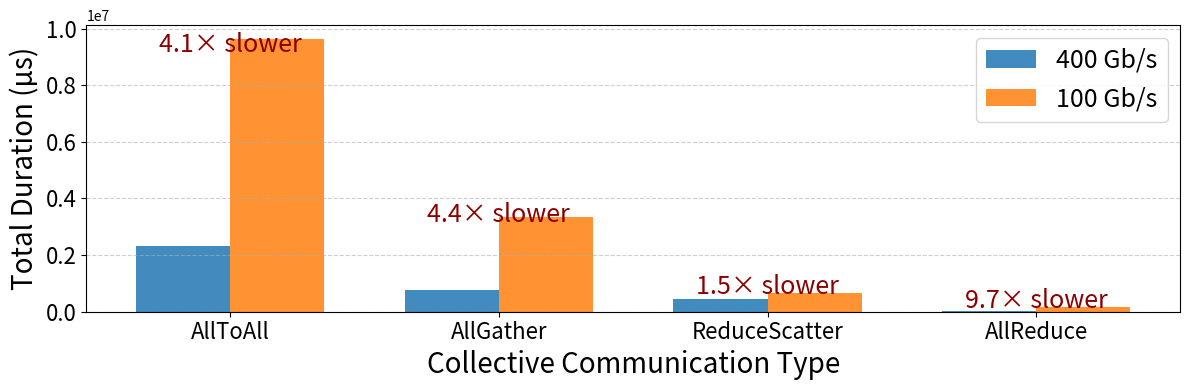

Recreate this plot in Python.
import matplotlib.pyplot as plt
import numpy as np
import pandas as pd

# --- Data for InfiniBand 400 Gb/s ---
data_400 = {
    'Subcategory': ['AllToAll', 'AllGather', 'ReduceScatter', 'AllReduce'],
    'Total Duration (us)': [2334290.06, 766347.27, 435756.7, 15609.41]
}

# --- Data for InfiniBand 100 Gb/s ---
data_100 = {
    'Subcategory': ['AllToAll', 'AllGather', 'ReduceScatter', 'AllReduce'],
    'Total Duration (us)': [9640178.28, 3351602.3, 648624.11, 151577.8]
}


df_400 = pd.DataFrame(data_400)
df_100 = pd.DataFrame(data_100)

df = df_400.merge(df_100, on='Subcategory', suffixes=('_400Gbps', '_100Gbps'))

# Plot
x = np.arange(len(df['Subcategory']))
width = 0.35

fig, ax = plt.subplots(figsize=(12, 4))


bars_400 = ax.bar(x - width/2, df['Total Duration (us)_400Gbps'], width, label='400 Gb/s', color='#1f77b4', alpha=0.85)
bars_100 = ax.bar(x + width/2, df['Total Duration (us)_100Gbps'], width, label='100 Gb/s', color='#ff7f0e', alpha=0.85)

ax.set_xlabel('Collective Communication Type', fontsize=20)
ax.set_ylabel('Total Duration (µs)', fontsize=20)
# ax.set_title('Comparison of Collective Communication Duration\nunder Different InfiniBand Speeds', fontsize=14)
ax.set_xticks(x)
ax.set_xticklabels(df['Subcategory'], fontsize=16)
ax.legend(fontsize=18, loc='upper right')
ax.grid(axis='y', linestyle='--', alpha=0.6)

ax.tick_params(axis='y', labelsize=16)  # Increase only the font size for y-axis ticks
ax.tick_params(axis='x', labelsize=16)  # Keep x-axis consistent

# Annotate ratio (optional, easy to compare)
for i, (v400, v100) in enumerate(zip(df['Total Duration (us)_400Gbps'], df['Total Duration (us)_100Gbps'])):
    ratio = v100 / v400
    ax.text(x[i], max(v400, v100) * 0.95, f"{ratio:.1f}× slower", ha='center', fontsize=18, color='darkred')

plt.tight_layout()
plt.savefig("coll_comm_ib_perf.pdf", bbox_inches='tight')
plt.close(fig)
